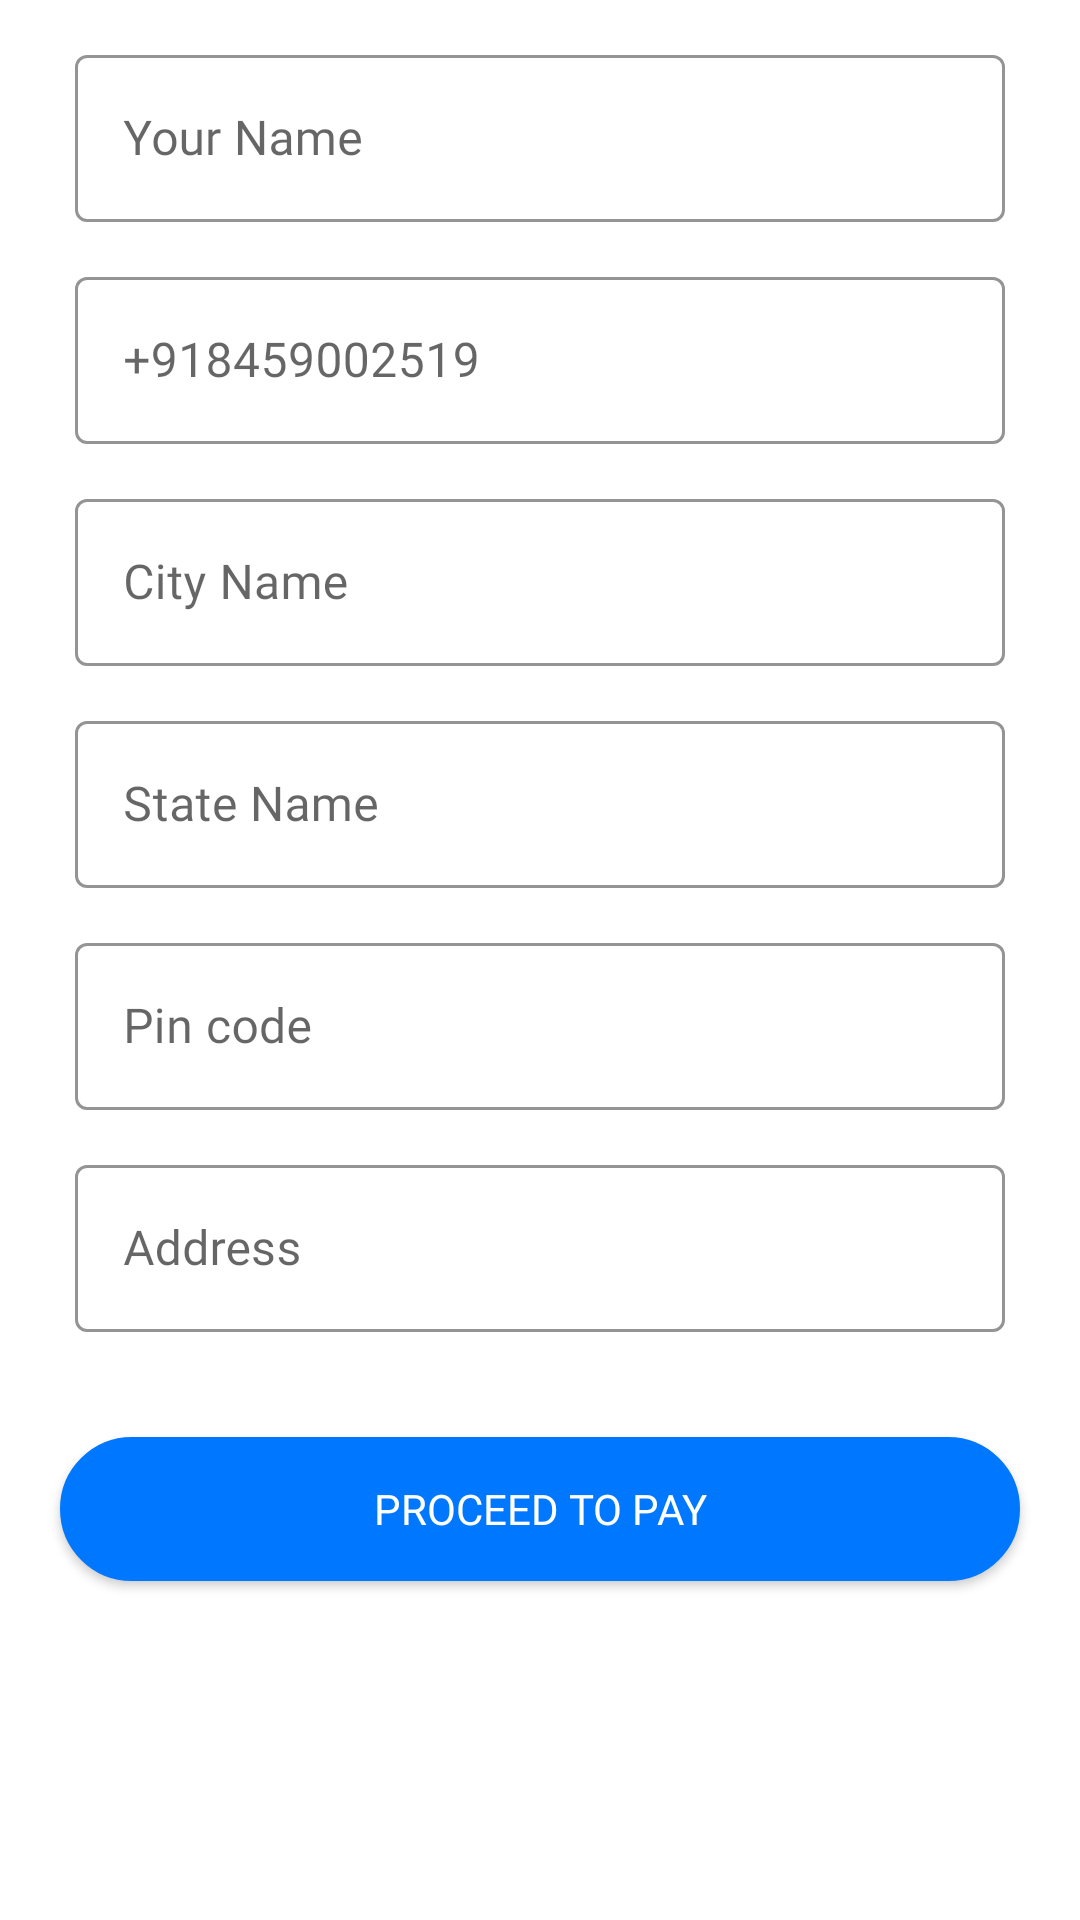

Here is an Android app screen rendered from its layout file. Give the layout XML and the strings, colors and styles it references.
<!-- AndroidManifest.xml: application theme Theme.EcommerceClientApp -->
<!-- res/layout/fragment_user_address.xml -->
<?xml version="1.0" encoding="utf-8"?>
<androidx.constraintlayout.widget.ConstraintLayout xmlns:android="http://schemas.android.com/apk/res/android"
    xmlns:tools="http://schemas.android.com/tools"
    android:layout_width="match_parent"
    android:layout_height="match_parent"
    xmlns:app="http://schemas.android.com/apk/res-auto"
    tools:context=".ui.fragments.FragmentUserAddress">

    <com.google.android.material.textfield.TextInputLayout
        android:id="@+id/inputName"
        style="@style/Widget.MaterialComponents.TextInputLayout.OutlinedBox"
        app:boxStrokeColor="@color/black"
        app:hintTextColor="@color/black"
        android:layout_width="match_parent"
        android:layout_height="wrap_content"
        android:layout_gravity="center_vertical"
        app:layout_constraintTop_toTopOf="parent"
        android:layout_marginHorizontal="20dp"
        android:layout_marginTop="8dp"
        android:hint="@string/your_name"
        android:padding="5dp">

        <com.google.android.material.textfield.TextInputEditText
            android:id="@+id/etUserName"
            android:layout_width="match_parent"
            android:layout_height="match_parent"
            android:fontFamily="@font/raleway"
            android:inputType="text" />
    </com.google.android.material.textfield.TextInputLayout>

    <com.google.android.material.textfield.TextInputLayout
        android:id="@+id/inputNumber"
        style="@style/Widget.MaterialComponents.TextInputLayout.OutlinedBox"
        app:boxStrokeColor="@color/black"
        app:hintTextColor="@color/black"
        android:layout_width="match_parent"
        android:layout_height="wrap_content"
        android:layout_gravity="center_vertical"
        app:layout_constraintTop_toBottomOf="@+id/inputName"
        android:hint="@string/_918459002519"
        android:layout_marginHorizontal="20dp"
        android:layout_marginTop="3dp"
        android:padding="5dp">

        <com.google.android.material.textfield.TextInputEditText
            android:id="@+id/etUserNumber"
            android:layout_width="match_parent"
            android:layout_height="match_parent"
            android:fontFamily="@font/raleway"
            android:inputType="number" />
    </com.google.android.material.textfield.TextInputLayout>

    <com.google.android.material.textfield.TextInputLayout
        android:id="@+id/inputCityName"
        style="@style/Widget.MaterialComponents.TextInputLayout.OutlinedBox"
        app:boxStrokeColor="@color/black"
        app:hintTextColor="@color/black"
        android:layout_width="match_parent"
        android:layout_height="wrap_content"
        android:layout_gravity="center_vertical"
        app:layout_constraintTop_toBottomOf="@id/inputNumber"
        android:hint="@string/city_name"
        android:layout_marginHorizontal="20dp"
        android:layout_marginTop="3dp"
        android:padding="5dp">

        <com.google.android.material.textfield.TextInputEditText
            android:id="@+id/etCityName"
            android:layout_width="match_parent"
            android:layout_height="match_parent"
            android:fontFamily="@font/raleway"
            android:inputType="text" />
    </com.google.android.material.textfield.TextInputLayout>

    <com.google.android.material.textfield.TextInputLayout
        android:id="@+id/inputStateName"
        style="@style/Widget.MaterialComponents.TextInputLayout.OutlinedBox"
        app:boxStrokeColor="@color/black"
        app:hintTextColor="@color/black"
        android:layout_width="match_parent"
        android:layout_height="wrap_content"
        android:layout_gravity="center_vertical"
        android:layout_marginHorizontal="20dp"
        android:layout_marginTop="3dp"
        app:layout_constraintTop_toBottomOf="@id/inputCityName"
        android:hint="@string/state_name"
        android:padding="5dp">

        <com.google.android.material.textfield.TextInputEditText
            android:id="@+id/etStateName"
            android:layout_width="match_parent"
            android:layout_height="match_parent"
            android:fontFamily="@font/raleway"
            android:inputType="text" />
    </com.google.android.material.textfield.TextInputLayout>

    <com.google.android.material.textfield.TextInputLayout
        android:id="@+id/inputPinCode"
        style="@style/Widget.MaterialComponents.TextInputLayout.OutlinedBox"
        app:boxStrokeColor="@color/black"
        app:hintTextColor="@color/black"
        android:layout_width="match_parent"
        android:layout_height="wrap_content"
        android:layout_gravity="center_vertical"
        android:layout_marginHorizontal="20dp"
        android:layout_marginTop="3dp"
        app:layout_constraintTop_toBottomOf="@id/inputStateName"
        android:hint="@string/pin_code"
        android:padding="5dp">

        <com.google.android.material.textfield.TextInputEditText
            android:id="@+id/etPinCode"
            android:layout_width="match_parent"
            android:layout_height="match_parent"
            android:fontFamily="@font/raleway"
            android:inputType="text" />
    </com.google.android.material.textfield.TextInputLayout>

    <com.google.android.material.textfield.TextInputLayout
        android:id="@+id/inputAddress"
        style="@style/Widget.MaterialComponents.TextInputLayout.OutlinedBox"
        app:boxStrokeColor="@color/black"
        app:hintTextColor="@color/black"
        android:layout_width="match_parent"
        android:layout_height="wrap_content"
        android:layout_marginHorizontal="20dp"
        android:layout_marginTop="3dp"
        android:layout_gravity="center_vertical"
        app:layout_constraintTop_toBottomOf="@id/inputPinCode"
        android:hint="@string/address"
        android:padding="5dp">

        <com.google.android.material.textfield.TextInputEditText
            android:id="@+id/etUserAddress"
            android:layout_width="match_parent"
            android:layout_height="match_parent"
            android:fontFamily="@font/raleway"
            android:inputType="text" />
    </com.google.android.material.textfield.TextInputLayout>

    <androidx.appcompat.widget.AppCompatButton
        android:id="@+id/btnProceedToPay"
        android:layout_width="match_parent"
        android:layout_height="wrap_content"
        android:layout_marginHorizontal="20dp"
        android:layout_marginTop="30dp"
        android:background="@drawable/button_background"
        android:text="PROCEED TO PAY"
        android:fontFamily="@font/raleway"
        android:textColor="@color/white"
        app:layout_constraintEnd_toEndOf="parent"
        app:layout_constraintStart_toStartOf="parent"
        app:layout_constraintTop_toBottomOf="@+id/inputAddress" />


</androidx.constraintlayout.widget.ConstraintLayout>
<!-- resources referenced by this layout -->
<resources>
  <color name="black">#FF000000</color>
  <color name="white">#FFFFFFFF</color>
  <!-- drawable button_background (drawable) -->
  <?xml version="1.0" encoding="utf-8"?>
  <shape xmlns:android="http://schemas.android.com/apk/res/android"
      android:shape="rectangle">
      <gradient android:startColor="@color/light_blue"
          android:centerColor="@color/light_blue"
          android:endColor="@color/light_blue"
          android:angle="90" />
      <corners android:radius="40dp" />
      <stroke android:width="8px" android:color="@color/light_blue" />
  </shape>
  <string name="_918459002519">+918459002519</string>
  <string name="address">Address</string>
  <string name="city_name">City Name</string>
  <string name="pin_code">Pin code</string>
  <string name="state_name">State Name</string>
  <string name="your_name">Your Name</string>
  <style name="Theme.EcommerceClientApp" parent="Theme.MaterialComponents.DayNight.DarkActionBar">
          
          <item name="colorPrimary">@color/light_blue</item>
          <item name="android:windowBackground">@color/white</item>
          <item name="colorPrimaryVariant">@color/light_blue</item>
          <item name="colorOnPrimary">@color/white</item>
          
          <item name="colorSecondary">@color/teal_200</item>
          <item name="colorSecondaryVariant">@color/teal_700</item>
          <item name="colorOnSecondary">@color/black</item>
          
          <item name="android:statusBarColor">@color/light_blue</item>
          
      </style>
  <color name="light_blue">#0077FF</color>
  <color name="teal_200">#FF03DAC5</color>
  <color name="teal_700">#FF018786</color>
</resources>
